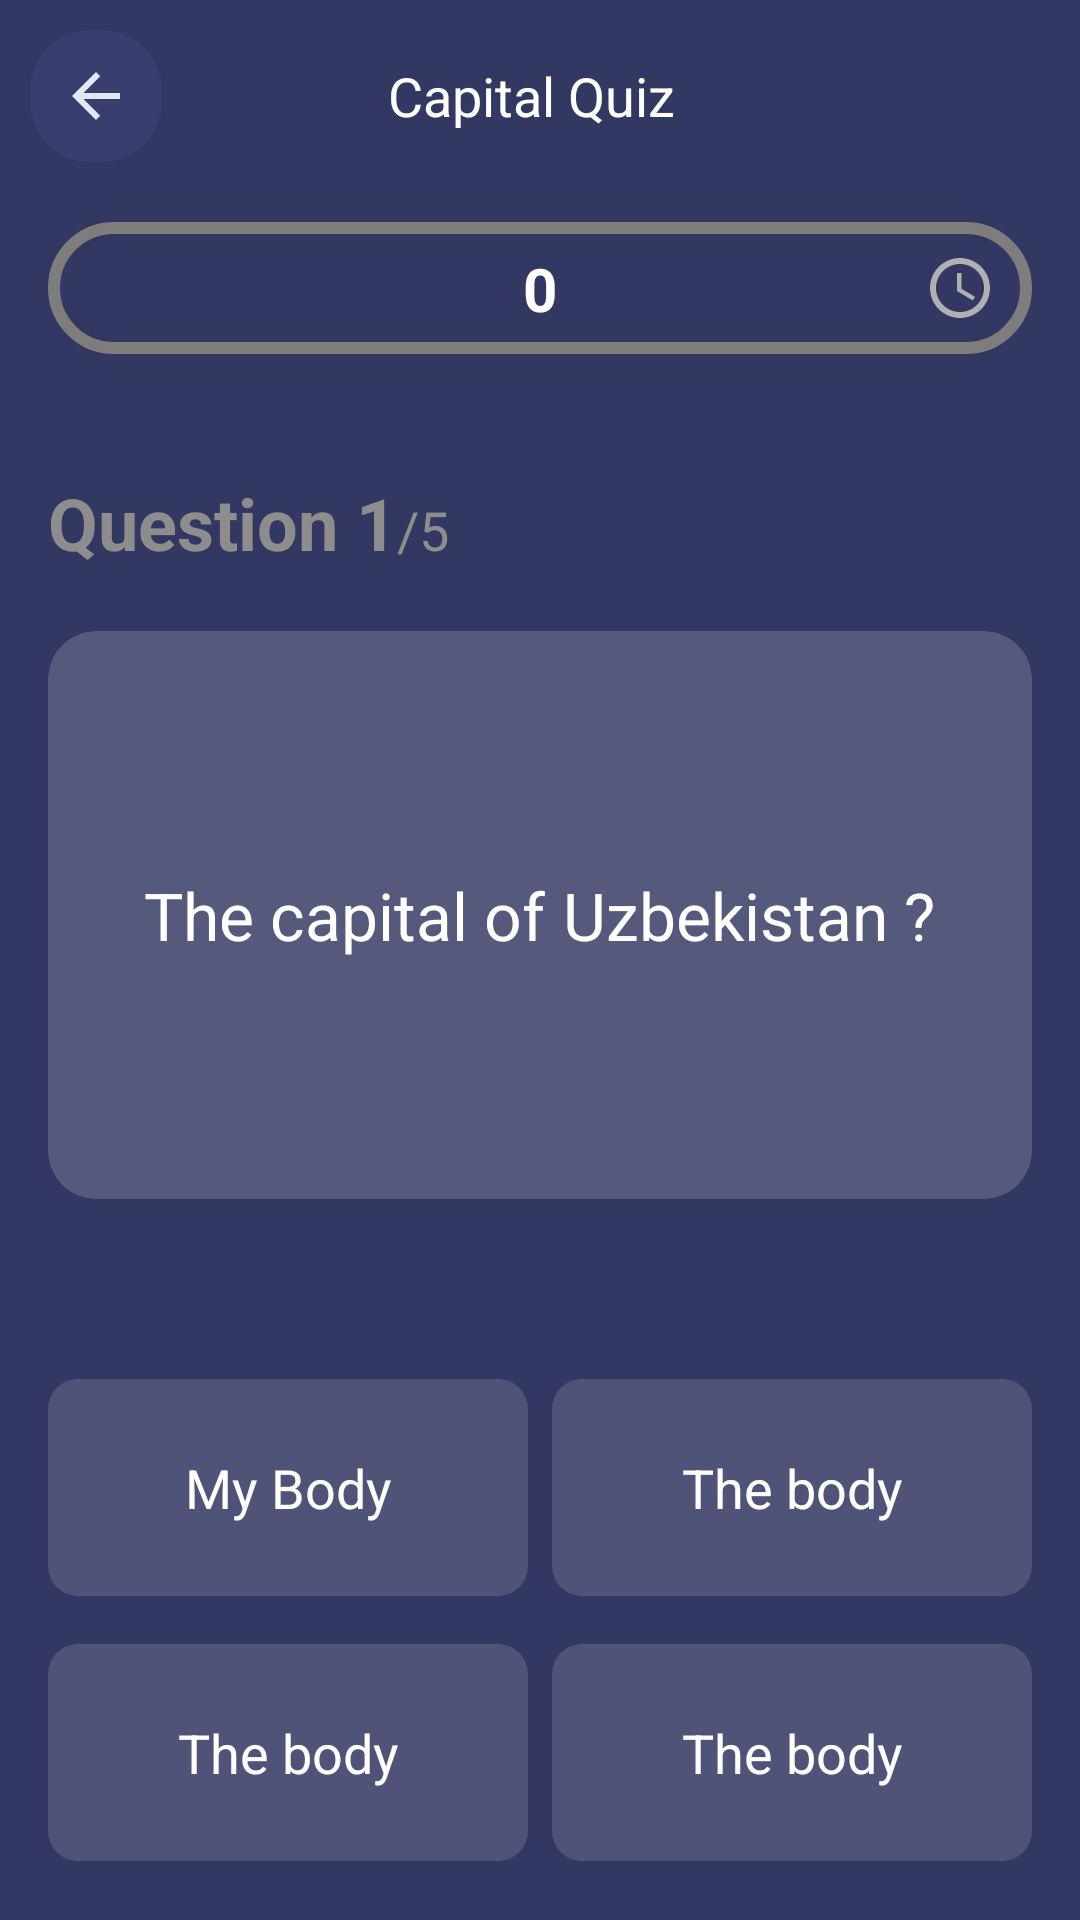

Produce the Android XML layout that renders to this screen, including the resource entries it uses.
<!-- AndroidManifest.xml: application theme Theme.MyQuizGame -->
<!-- res/layout/activity_quiz.xml -->
<?xml version="1.0" encoding="utf-8"?>
<LinearLayout xmlns:android="http://schemas.android.com/apk/res/android"
    xmlns:app="http://schemas.android.com/apk/res-auto"
    xmlns:tools="http://schemas.android.com/tools"
    android:id="@+id/main_screen_quiz"
    android:layout_width="match_parent"
    android:layout_height="match_parent"
    android:background="@color/main_background"
    android:orientation="vertical"
    tools:context=".QuizActivity">


    <LinearLayout
        android:layout_width="match_parent"
        android:layout_height="wrap_content"
        android:background="#00000000"
        android:orientation="horizontal">

        <androidx.cardview.widget.CardView
            android:layout_width="wrap_content"
            android:layout_height="wrap_content"
            android:layout_margin="10dp"
            app:cardBackgroundColor="#383E6E"
            app:cardCornerRadius="20dp"
            app:cardElevation="0dp">

            <ImageView
                android:id="@+id/btn_back"
                android:layout_width="wrap_content"
                android:layout_height="wrap_content"
                android:padding="10dp"
                android:src="@drawable/ic_back" />
        </androidx.cardview.widget.CardView>

        <TextView
            android:layout_width="wrap_content"
            android:layout_height="wrap_content"
            android:layout_gravity="center"
            android:layout_marginEnd="70dp"
            android:layout_weight="0.2"
            android:gravity="center"
            android:text="@string/action_header_name"
            android:textColor="@color/white"
            android:textSize="18sp" />
    </LinearLayout>

    <androidx.constraintlayout.widget.ConstraintLayout
        android:layout_width="match_parent"
        android:layout_height="wrap_content"
        android:orientation="horizontal">


        <ProgressBar
            android:id="@+id/progressbar"
            style="@android:style/Widget.Holo.ProgressBar.Horizontal"
            android:layout_width="match_parent"
            android:layout_height="44dp"
            android:layout_marginHorizontal="16dp"
            android:layout_marginVertical="10dp"
            android:max="100"
            android:progress="0"
            android:progressDrawable="@drawable/progress_design"
            app:layout_constraintBottom_toBottomOf="parent"
            app:layout_constraintEnd_toEndOf="parent"
            app:layout_constraintStart_toStartOf="parent"
            app:layout_constraintTop_toTopOf="parent" />

        <ImageView
            android:layout_width="wrap_content"
            android:layout_height="wrap_content"
            android:layout_marginEnd="12dp"
            android:src="@drawable/ic_baseline_access_time_24"
            app:layout_constraintBottom_toBottomOf="@id/progressbar"
            app:layout_constraintEnd_toEndOf="@id/progressbar"
            app:layout_constraintTop_toTopOf="@id/progressbar" />
        <TextView
            android:id="@+id/timer_tv"
            android:layout_width="wrap_content"
            android:layout_height="wrap_content"
            app:layout_constraintStart_toStartOf="@id/progressbar"
            app:layout_constraintEnd_toEndOf="@id/progressbar"
            app:layout_constraintTop_toTopOf="@id/progressbar"
            app:layout_constraintBottom_toBottomOf="@id/progressbar"
            android:text="0"
            android:textSize="20sp"
            android:textStyle="bold"
            android:textColor="@color/white"/>

    </androidx.constraintlayout.widget.ConstraintLayout>

    <LinearLayout
        android:id="@+id/linear1"
        android:layout_width="match_parent"
        android:layout_height="wrap_content"
        android:layout_gravity="start"
        android:layout_marginHorizontal="16dp"
        android:layout_marginTop="30dp"
        android:gravity="start">

        <TextView
            android:layout_width="wrap_content"
            android:layout_height="wrap_content"
            android:layout_gravity="bottom"
            android:text="Question "
            android:textColor="#8E8D8D"
            android:textSize="24sp"
            android:textStyle="bold" />

        <TextView
            android:id="@+id/current_number"
            android:layout_width="wrap_content"
            android:layout_height="wrap_content"
            android:layout_gravity="bottom"
            android:text="1"
            android:textColor="#8E8D8D"
            android:textSize="24sp"
            android:textStyle="bold" />

        <TextView
            android:layout_width="wrap_content"
            android:layout_height="wrap_content"
            android:layout_gravity="bottom"
            android:text="/"
            android:textColor="#8E8D8D"
            android:textSize="18sp" />

        <TextView
            android:id="@+id/max_number"
            android:layout_width="wrap_content"
            android:layout_height="wrap_content"
            android:layout_gravity="bottom"
            android:text="5"
            android:textColor="#8E8D8D"
            android:textSize="18sp" />
    </LinearLayout>


    <androidx.cardview.widget.CardView
        android:layout_width="match_parent"
        android:layout_height="wrap_content"
        android:layout_marginHorizontal="16dp"
        android:layout_marginTop="20dp"
        app:cardBackgroundColor="#2AFFFFFF"
        app:cardCornerRadius="16dp"
        app:cardElevation="0dp">

        <LinearLayout
            android:layout_width="wrap_content"
            android:layout_height="wrap_content"
            android:layout_gravity="center"
            android:orientation="horizontal">

            <TextView
                android:layout_width="wrap_content"
                android:layout_height="wrap_content"
                android:layout_gravity="center"
                android:paddingVertical="80dp"
                android:text="The capital of"
                android:textColor="@color/white"
                android:textSize="22sp" />

            <TextView
                android:id="@+id/name_of_country"
                android:layout_width="wrap_content"
                android:layout_height="wrap_content"
                android:layout_gravity="center"
                android:layout_marginStart="6dp"
                android:text="Uzbekistan ?"
                android:textColor="@color/white"
                android:textSize="22sp" />
        </LinearLayout>
    </androidx.cardview.widget.CardView>

    <LinearLayout
        android:layout_width="match_parent"
        android:layout_height="wrap_content"
        android:layout_marginTop="60dp"
        android:orientation="horizontal">

        <TextView
            android:id="@+id/tv_option_one"
            android:layout_width="0dp"
            android:layout_height="wrap_content"
            android:layout_gravity="center"
            android:layout_marginStart="16dp"
            android:layout_marginEnd="4dp"
            android:layout_weight="0.5"
            android:background="@drawable/default_btn"
            android:gravity="center"
            android:paddingVertical="24dp"
            android:text="My Body"
            android:textAllCaps="false"
            android:textColor="@color/white"
            android:textSize="18sp" />


        <TextView
            android:id="@+id/tv_option_two"
            android:layout_width="0dp"
            android:layout_height="wrap_content"
            android:layout_gravity="center"
            android:layout_marginStart="4dp"
            android:layout_marginEnd="16dp"
            android:layout_weight="0.5"
            android:background="@drawable/default_btn"
            android:gravity="center"
            android:paddingVertical="24dp"
            android:text="The body"
            android:textAllCaps="false"
            android:textColor="@color/white"
            android:textSize="18sp" />


    </LinearLayout>

    <LinearLayout
        android:layout_width="match_parent"
        android:layout_height="wrap_content"
        android:layout_marginTop="16dp">

        <TextView
            android:id="@+id/tv_option_three"
            android:layout_width="0dp"
            android:layout_height="wrap_content"
            android:layout_gravity="center"
            android:layout_marginStart="16dp"
            android:layout_marginEnd="4dp"
            android:layout_weight="0.5"
            android:background="@drawable/default_btn"
            android:gravity="center"
            android:paddingVertical="24dp"
            android:text="The body"
            android:textAllCaps="false"
            android:textColor="@color/white"
            android:textSize="18sp" />

        <TextView
            android:id="@+id/tv_option_four"
            android:layout_width="0dp"
            android:layout_height="wrap_content"
            android:layout_gravity="center"
            android:layout_marginStart="4dp"
            android:layout_marginEnd="16dp"
            android:layout_weight="0.5"
            android:background="@drawable/default_btn"
            android:gravity="center"
            android:paddingVertical="24dp"
            android:text="The body"
            android:textAllCaps="false"
            android:textColor="@color/white"
            android:textSize="18sp" />

    </LinearLayout>

    <LinearLayout
        android:layout_width="match_parent"
        android:layout_height="match_parent">

        <androidx.cardview.widget.CardView
            android:layout_width="match_parent"
            android:layout_height="wrap_content"
            android:layout_gravity="bottom"
            android:layout_marginHorizontal="16dp"
            android:layout_marginTop="16dp"
            android:layout_marginBottom="20dp"
            app:cardBackgroundColor="#00000000"
            app:cardCornerRadius="14dp">

            <TextView
                android:id="@+id/btn_submit"
                android:layout_width="match_parent"
                android:layout_height="wrap_content"
                android:background="@drawable/play_again_gradient"
                android:gravity="center"
                android:paddingVertical="16dp"
                android:text="@string/check"
                android:textAllCaps="false"
                android:textColor="@color/white"
                android:textSize="16sp" />
        </androidx.cardview.widget.CardView>
    </LinearLayout>
</LinearLayout>
<!-- resources referenced by this layout -->
<resources>
  <color name="main_background">#333862</color>
  <color name="white">#FFFFFFFF</color>
  <!-- drawable default_btn (drawable) -->
  <?xml version="1.0" encoding="utf-8"?>
  <shape xmlns:android="http://schemas.android.com/apk/res/android"
      android:shape="rectangle">
      
      <solid
          android:color="@color/button_alpha"/>
      <corners
          android:radius="10dp"/>
  </shape>
  <!-- drawable ic_back (drawable) -->
  <vector android:autoMirrored="true" android:height="24dp"
      android:tint="#E4E6F3" android:viewportHeight="24"
      android:viewportWidth="24" android:width="24dp" xmlns:android="http://schemas.android.com/apk/res/android">
      <path android:fillColor="@android:color/white" android:pathData="M20,11H7.83l5.59,-5.59L12,4l-8,8 8,8 1.41,-1.41L7.83,13H20v-2z"/>
  </vector>
  <!-- drawable ic_baseline_access_time_24 (drawable) -->
  <vector android:height="24dp" android:tint="#B0B0B0"
      android:viewportHeight="24" android:viewportWidth="24"
      android:width="24dp" xmlns:android="http://schemas.android.com/apk/res/android">
      <path android:fillColor="@android:color/white" android:pathData="M11.99,2C6.47,2 2,6.48 2,12s4.47,10 9.99,10C17.52,22 22,17.52 22,12S17.52,2 11.99,2zM12,20c-4.42,0 -8,-3.58 -8,-8s3.58,-8 8,-8 8,3.58 8,8 -3.58,8 -8,8z"/>
      <path android:fillColor="@android:color/white" android:pathData="M12.5,7H11v6l5.25,3.15 0.75,-1.23 -4.5,-2.67z"/>
  </vector>
  <!-- drawable play_again_gradient (drawable) -->
  <?xml version="1.0" encoding="utf-8"?>
  <shape xmlns:android="http://schemas.android.com/apk/res/android"
      android:shape="rectangle">
      
      <gradient
          android:startColor="#2D66A9"
          android:endColor="#3E9FFE" />
  </shape>
  <!-- drawable progress_design (drawable) -->
  <?xml version="1.0" encoding="utf-8"?>
  <layer-list xmlns:android="http://schemas.android.com/apk/res/android">
      <item android:id="@android:id/background">
          <shape>
              <corners android:radius="20dp" />
              <solid android:color="@color/main_background" />
              <stroke
                  android:width="4dp"
                  android:color="#7E7C7C" />
          </shape>
      </item>
      <item android:id="@android:id/progress">
          <clip>
              <shape>
                  <corners android:radius="20dp" />
                  <stroke
                      android:width="4dp"
                      android:color="#7E7C7C" />
                  <gradient
                      android:centerColor="#9A00F9"
                      android:endColor="#F50057"
                      android:startColor="#F900B2" />
              </shape>
          </clip>
      </item>
  
  </layer-list>
  <string name="action_header_name">Capital Quiz</string>
  <string name="check">Check</string>
  <style name="Theme.MyQuizGame" parent="Theme.MaterialComponents.DayNight.NoActionBar.Bridge">
          
          <item name="colorPrimary">#FFFFFF</item>
          <item name="colorPrimaryVariant">#000000</item>
          <item name="colorOnPrimary">@color/white</item>
          
          <item name="colorSecondary">@color/teal_200</item>
          <item name="colorSecondaryVariant">@color/teal_700</item>
          <item name="colorOnSecondary">@color/black</item>
          
          <item name="android:statusBarColor" tools:targetApi="l">?attr/colorPrimaryVariant</item>
          
      </style>
  <color name="button_alpha">#22FFFFFF</color>
  <color name="teal_200">#FF03DAC5</color>
  <color name="teal_700">#FF018786</color>
  <color name="black">#FF000000</color>
</resources>
